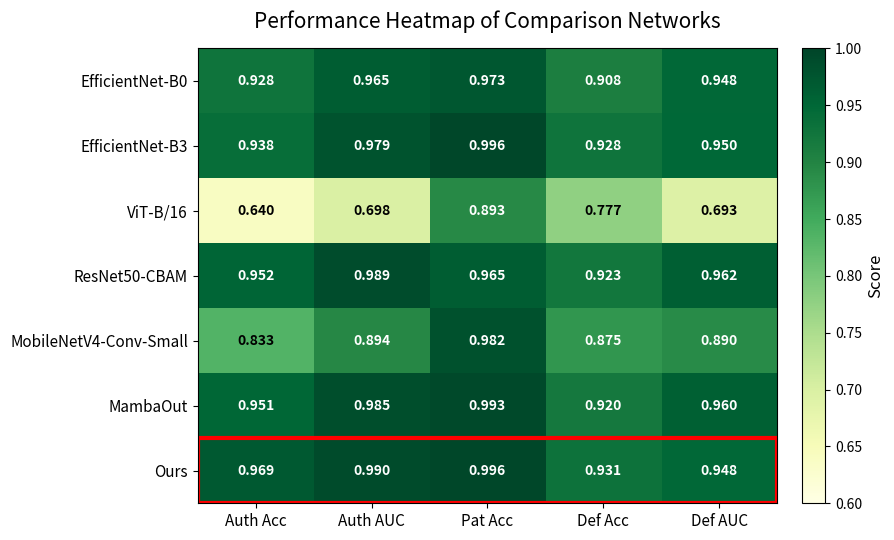

Write Python code to recreate this figure. (Note: this script raises an exception after producing the figure.)
import numpy as np
import matplotlib
matplotlib.use('Agg')
import matplotlib.pyplot as plt


def plot_comparison_heatmap():
    """Plot a heatmap comparing metrics across different networks."""
    methods = [
        'EfficientNet-B0',
        'EfficientNet-B3',
        'ViT-B/16',
        'ResNet50-CBAM',
        'MobileNetV4-Conv-Small',
        'MambaOut',
        'Ours',
    ]
    metrics = ['Auth Acc', 'Auth AUC', 'Pat Acc', 'Def Acc', 'Def AUC']
    data = np.array([
        [0.928, 0.965, 0.973, 0.908, 0.948],  # EfficientNet-B0
        [0.938, 0.979, 0.996, 0.928, 0.950],  # EfficientNet-B3
        [0.640, 0.698, 0.893, 0.777, 0.693],  # ViT-B/16
        [0.952, 0.989, 0.965, 0.923, 0.962],  # ResNet50-CBAM
        [0.833, 0.894, 0.982, 0.875, 0.890],  # MobileNetV4-Conv-Small
        [0.951, 0.985, 0.993, 0.920, 0.960],  # MambaOut
        [0.969, 0.990, 0.996, 0.931, 0.948],  # Ours
    ])

    fig, ax = plt.subplots(figsize=(9, 5.5))
    im = ax.imshow(data, cmap='YlGn', aspect='auto', vmin=0.6, vmax=1.0)

    # Set ticks
    ax.set_xticks(np.arange(len(metrics)))
    ax.set_yticks(np.arange(len(methods)))
    ax.set_xticklabels(metrics, fontsize=11)
    ax.set_yticklabels(methods, fontsize=11)

    # Add text annotations
    for i in range(len(methods)):
        for j in range(len(metrics)):
            val = data[i, j]
            text_color = 'white' if val > 0.85 else 'black'
            ax.text(j, i, f'{val:.3f}', ha='center', va='center',
                    color=text_color, fontsize=10, fontweight='bold')

    # Add colorbar
    cbar = plt.colorbar(im, ax=ax, fraction=0.046, pad=0.04)
    cbar.set_label('Score', fontsize=12)

    # Highlight Ours row
    ax.add_patch(plt.Rectangle((-0.5, len(methods)-1.5), len(metrics), 1,
                                 fill=False, edgecolor='red', linewidth=3))

    ax.set_title('Performance Heatmap of Comparison Networks', fontsize=15, pad=15)
    plt.tight_layout()

    out_path = 'D:/song/kimi_DEMO/blue_calico_multitask/comparison_performance_heatmap.png'
    plt.savefig(out_path, dpi=300, bbox_inches='tight')
    plt.close()
    print(f'Saved comparison performance heatmap to: {out_path}')


if __name__ == '__main__':
    plot_comparison_heatmap()
